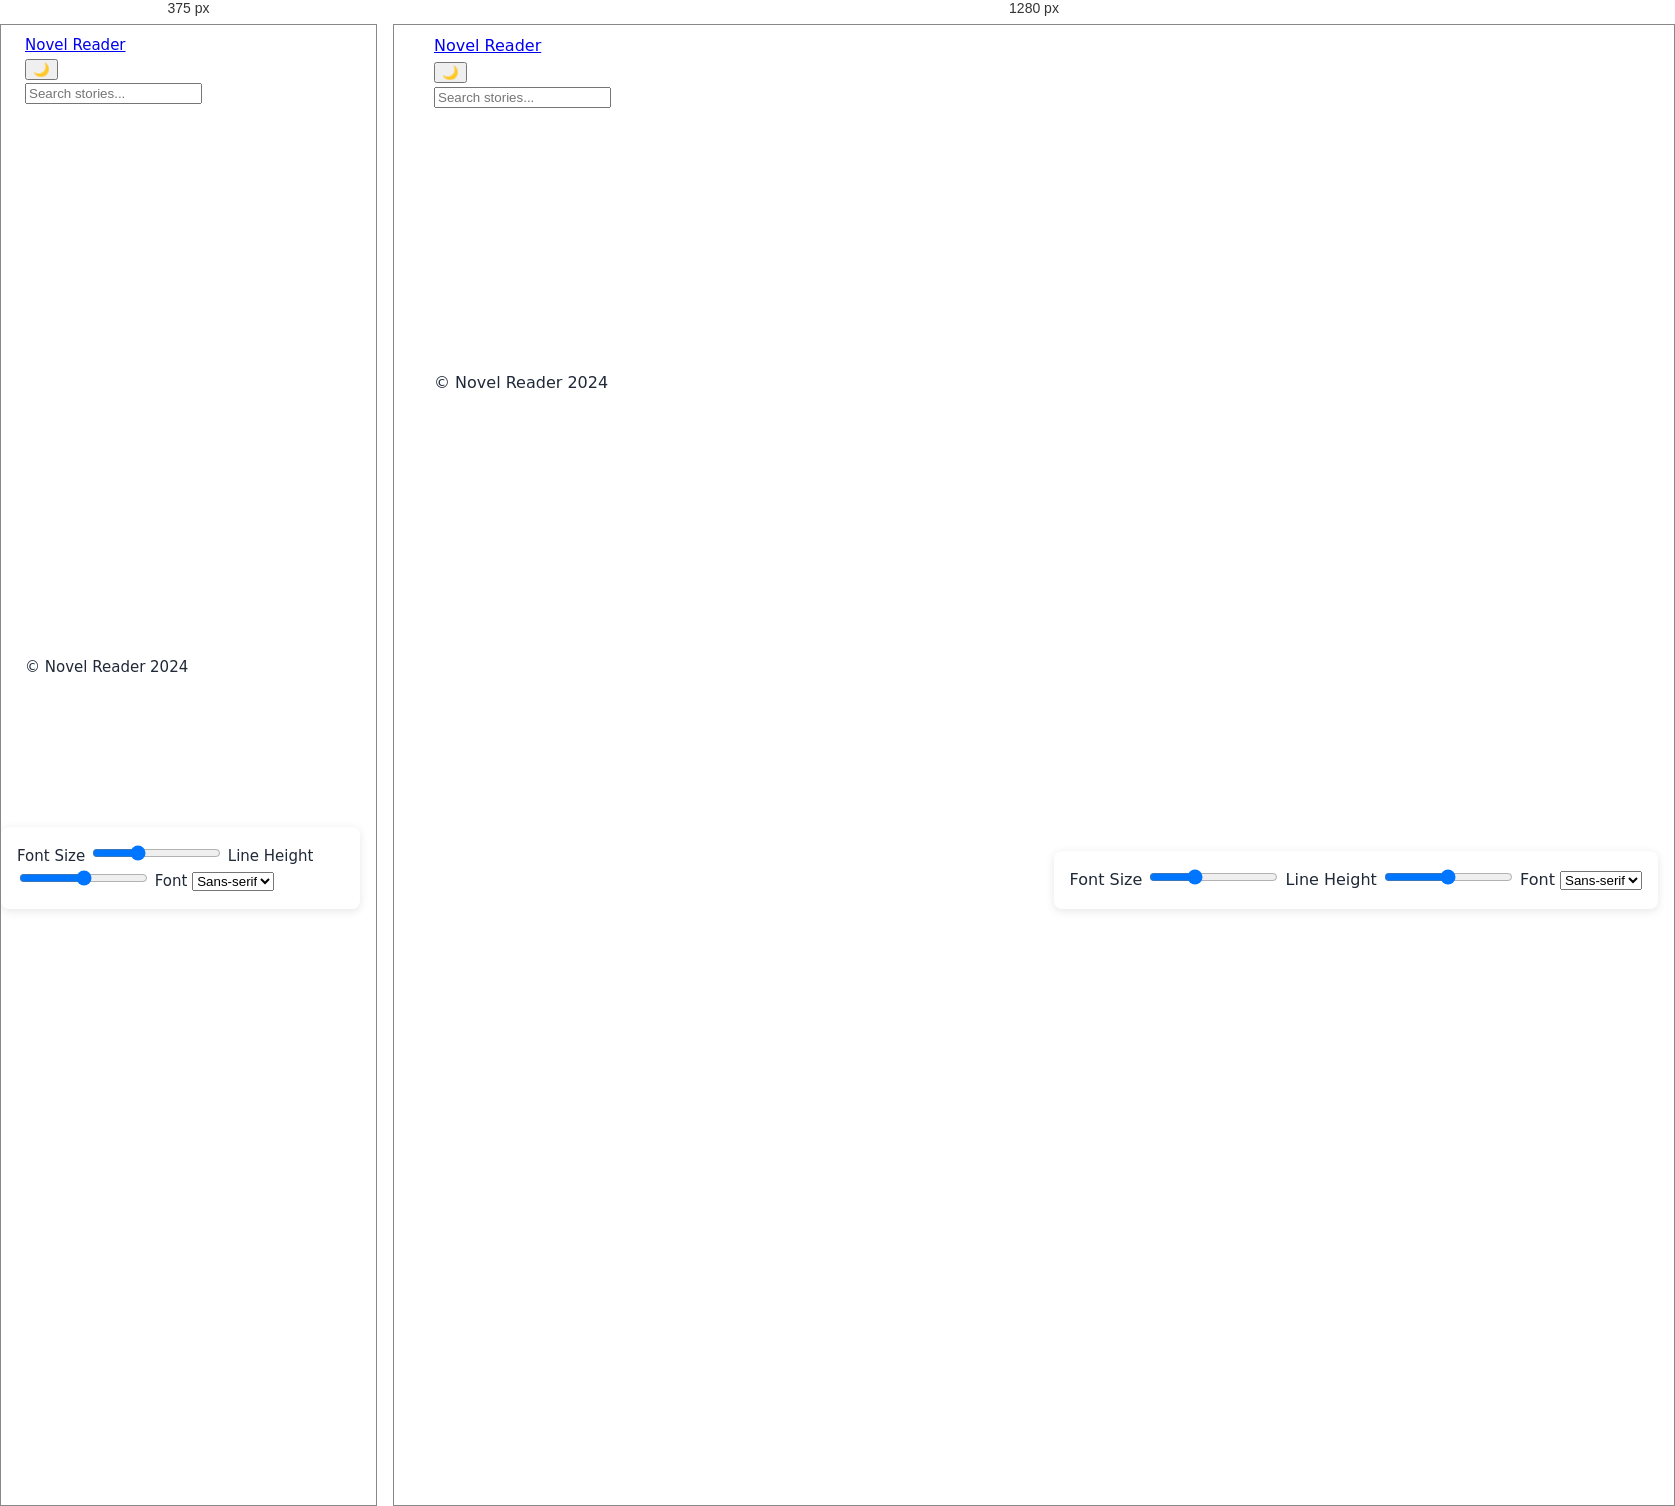
Rendered at 375 px and 1280 px, left to right.

<!-- file: index.html -->
<!DOCTYPE html>
<html lang="en">
<head>
    <meta charset="UTF-8">
    <meta name="viewport" content="width=device-width, initial-scale=1.0">
    <title>Home | Novel Reader</title>
    <meta name="description" content="Welcome to our collection of stories">
    
    <!-- Open Graph tags -->
    <meta property="og:title" content="Home">
    <meta property="og:description" content="Welcome to our collection of stories">
    <meta property="og:type" content="website">
    <meta property="og:url" content="/">
    

    <!-- Styles -->
    <link rel="stylesheet" href="/css/main.css">
    
    <!-- AOS library for fade-in effects -->
    <link href="https://unpkg.com/aos@2.3.1/dist/aos.css" rel="stylesheet">
    <script src="https://unpkg.com/aos@2.3.1/dist/aos.js"></script>
</head>
<body>
    <div class="reading-progress"></div>
    
    <header class="site-header">
        <div class="container">
            <nav class="main-nav">
                <a href="/" class="logo">Novel Reader</a>
                <div class="nav-controls">
                    <button id="theme-toggle" aria-label="Toggle dark mode">
                        <span class="theme-icon">🌙</span>
                    </button>
                </div>
            </nav>
        </div>
    </header>

    <main class="site-main">
        <div class="container">
            
<div class="search-container">
    <input type="search" id="story-search" placeholder="Search stories..." aria-label="Search stories">
</div>

<div class="story-grid">
    
    <article class="story-card fade-in" data-aos="fade-up">
        <a href="/stories/dragon-warrior/chapter-1/">
            
            <div class="story-card-content">
                <h2>Chương 1: Khởi đầu</h2>
                <p class="story-description"></p>
                <div class="story-meta">
                    <span class="latest-chapter">Latest: </span>
                    
                    <time datetime="Wed Mar 20 2024 00:00:00 GMT+0000 (Coordinated Universal Time)">March 20, 2024</time>
                    
                </div>
            </div>
        </a>
    </article>
    
    <article class="story-card fade-in" data-aos="fade-up">
        <a href="/stories/dragon-warrior/">
            
            <img src="https://images.unsplash.com/photo-1543852786-1cf6624b9987?w=800" alt="Dragon Warrior cover" loading="lazy">
            
            <div class="story-card-content">
                <h2>Dragon Warrior</h2>
                <p class="story-description">Câu chuyện về một chiến binh rồng trẻ tuổi trên hành trình tìm kiếm sức mạnh và danh dự</p>
                <div class="story-meta">
                    <span class="latest-chapter">Latest: </span>
                    
                    <time datetime="Wed Mar 20 2024 00:00:00 GMT+0000 (Coordinated Universal Time)">March 20, 2024</time>
                    
                </div>
            </div>
        </a>
    </article>
    
    <article class="story-card fade-in" data-aos="fade-up">
        <a href="/stories/dragon-warrior/chapter-2/">
            
            <div class="story-card-content">
                <h2>Chương 2: Sức mạnh tiềm ẩn</h2>
                <p class="story-description"></p>
                <div class="story-meta">
                    <span class="latest-chapter">Latest: </span>
                    
                    <time datetime="Thu Mar 21 2024 00:00:00 GMT+0000 (Coordinated Universal Time)">March 21, 2024</time>
                    
                </div>
            </div>
        </a>
    </article>
    
</div>

<script>
    // Search functionality
    const searchInput = document.getElementById('story-search');
    const storyCards = document.querySelectorAll('.story-card');

    searchInput.addEventListener('input', (e) => {
        const searchTerm = e.target.value.toLowerCase();
        
        storyCards.forEach(card => {
            const title = card.querySelector('h2').textContent.toLowerCase();
            const description = card.querySelector('.story-description').textContent.toLowerCase();
            
            if (title.includes(searchTerm) || description.includes(searchTerm)) {
                card.style.display = '';
            } else {
                card.style.display = 'none';
            }
        });
    });
</script> 
        </div>
    </main>

    <footer class="site-footer">
        <div class="container">
            <p>&copy; Novel Reader 2024</p>
        </div>
    </footer>

    <!-- Typography controls -->
    <div class="typography-controls">
        <label for="font-size">Font Size</label>
        <input type="range" id="font-size" min="0.8" max="1.4" step="0.1" value="1">
        
        <label for="line-height">Line Height</label>
        <input type="range" id="line-height" min="1.2" max="2" step="0.1" value="1.6">
        
        <label for="font-family">Font</label>
        <select id="font-family">
            <option value="sans">Sans-serif</option>
            <option value="serif">Serif</option>
        </select>
    </div>

    <!-- Scripts -->
    <script src="/js/main.js"></script>
    <script>
        AOS.init({
            duration: 800,
            once: true
        });
    </script>
</body>
</html> 

/* @media block from main.css */
@media (max-width: 768px) {
  :root {
    --font-size-base: 0.9375rem;
  }

  .story-grid {
    grid-template-columns: 1fr;
  }
}